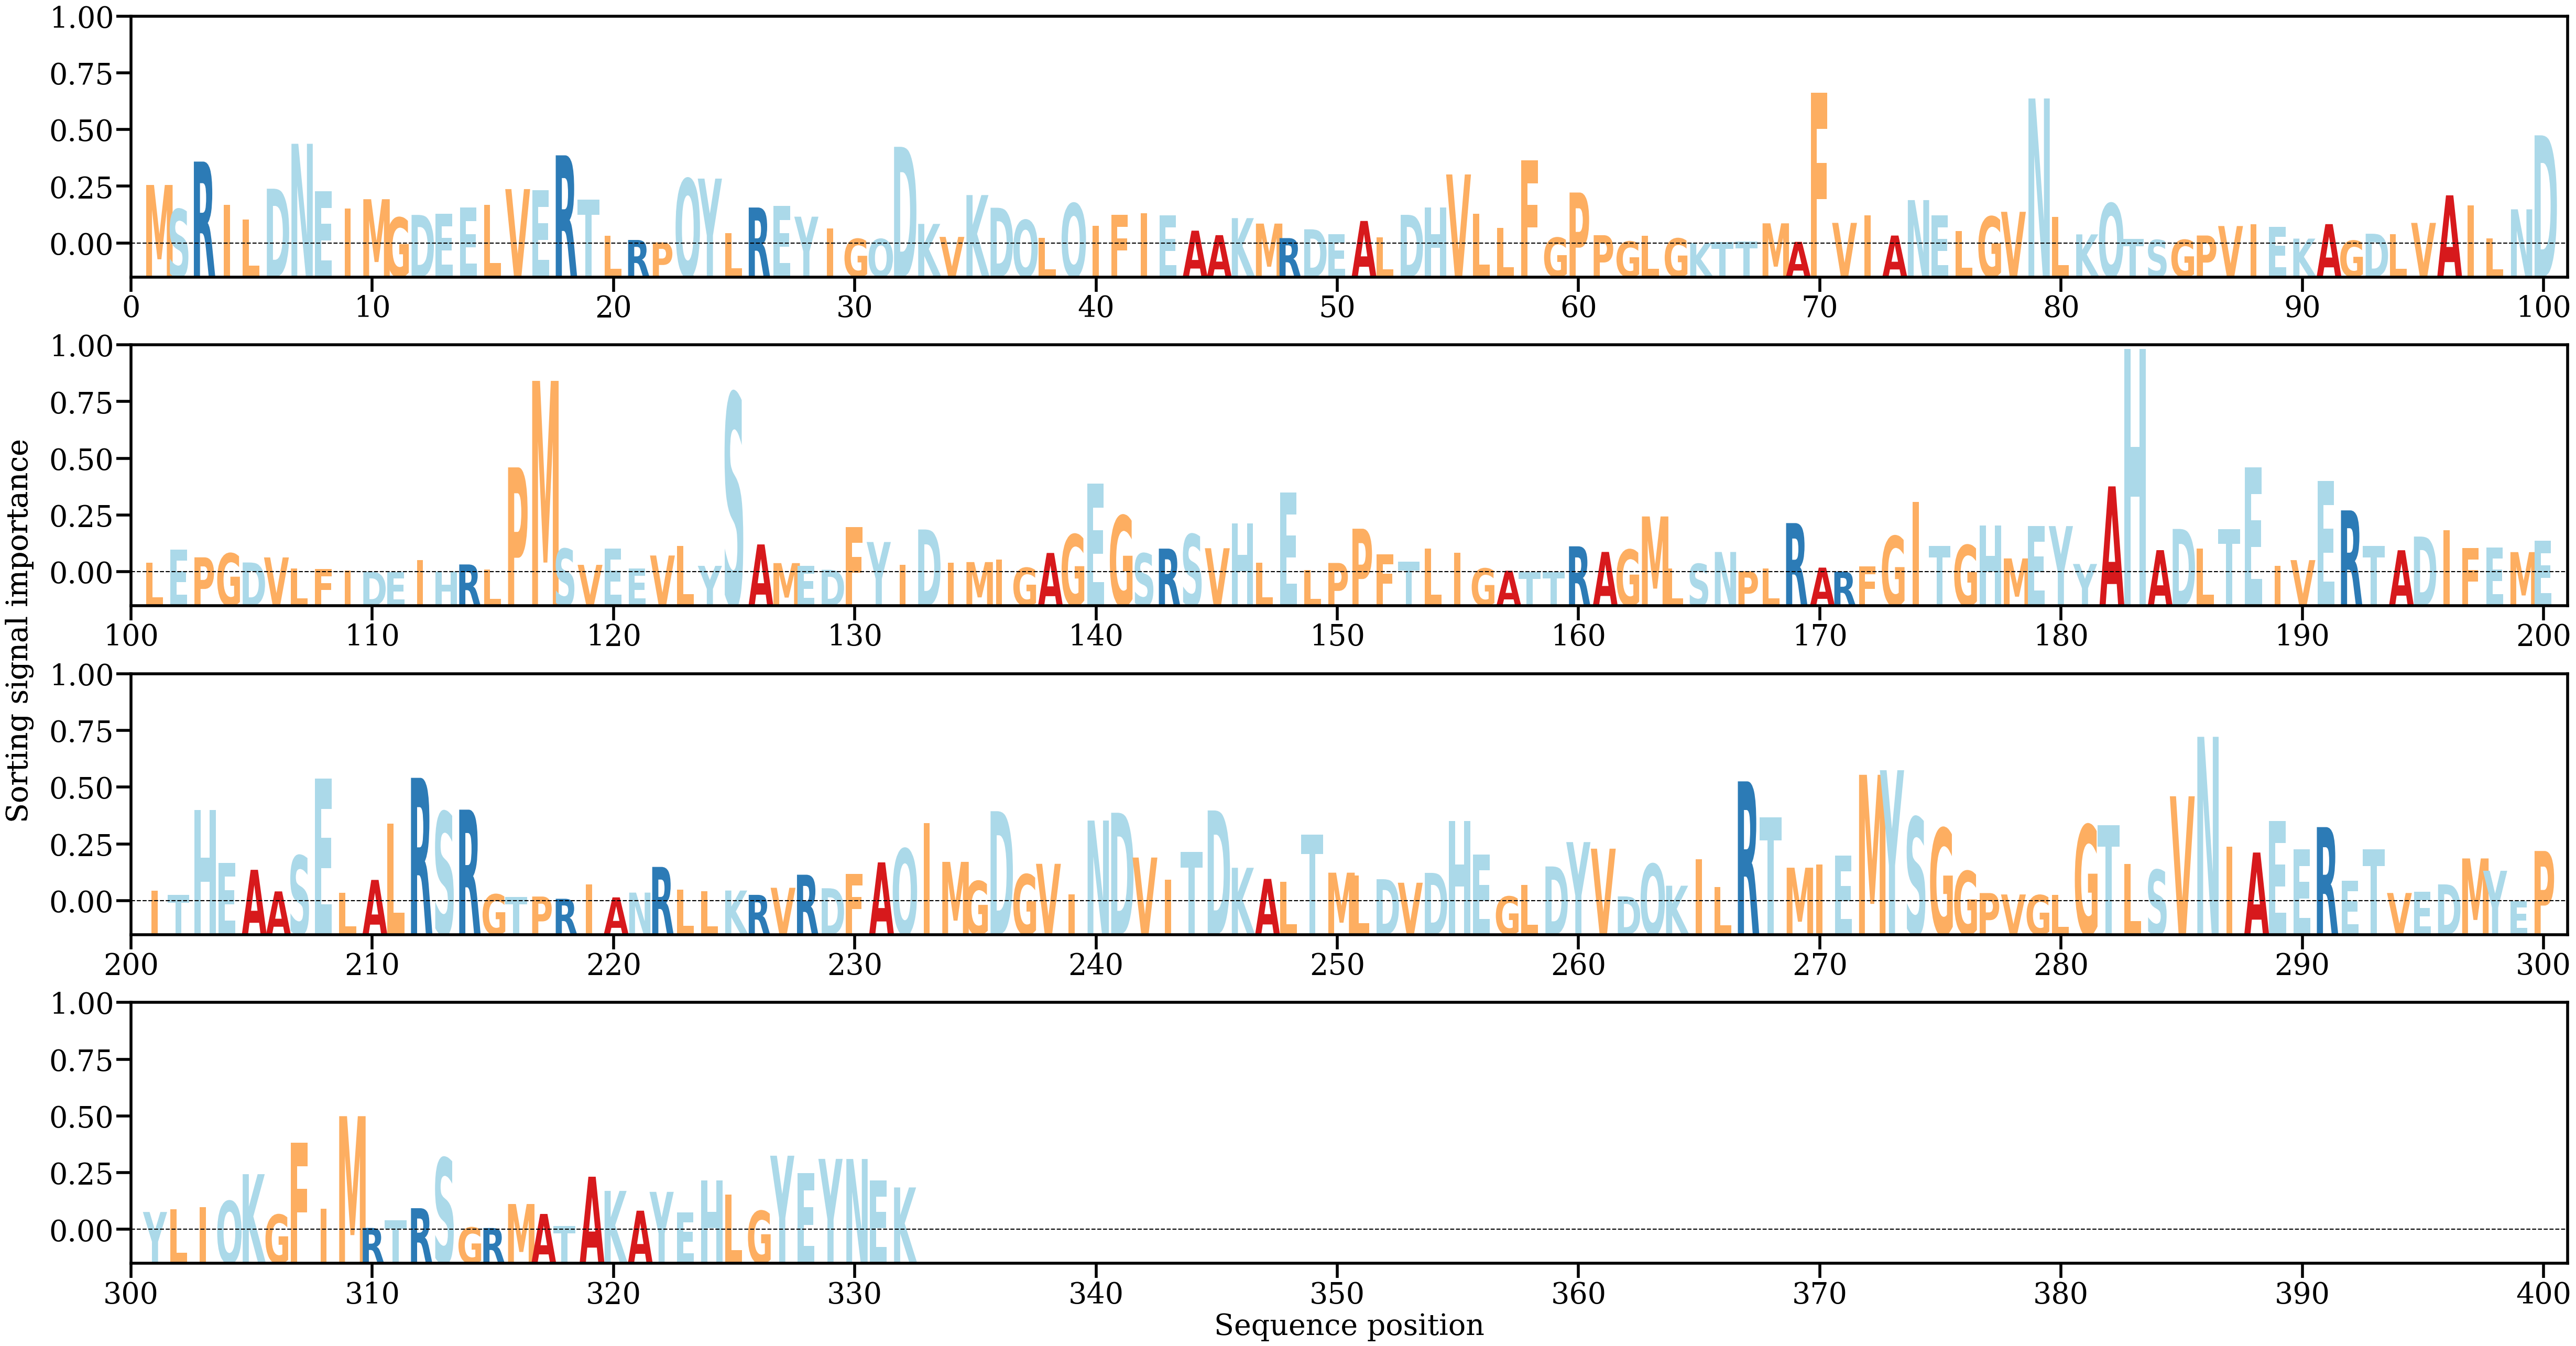

The data file committed next to this chart (first rows):
AA, Alpha
M, [0.00511229]
S, [0.00300684]
R, [0.00713968]
I, [0.0033817]
L, [0.00211445]
D, [0.00478768]
N, [0.00868409]
E, [0.00455979]
I, [0.00308412]
M, [0.00387585]
G, [0.00227998]
D, [0.00251403]
E, [0.00260603]
E, [0.00315264]
L, [0.00340349]
V, [0.00475403]
E, [0.00467042]
R, [0.0076831]
T, [0.00382802]
L, [0.00069653]
R, [0.00034091]
P, [0.00013074]
Q, [0.00564578]
Y, [0.00566372]
L, [0.00092322]
R, [0.00315507]
E, [0.003275]
Y, [0.00236015]
I, [0.00131864]
G, [0.00043859]
Q, [0.00042591]
D, [0.00842206]
K, [0.00173363]
V, [0.00060693]
K, [0.00423512]
D, [0.00313446]
Q, [0.00206716]
L, [0.00053672]
Q, [0.00350833]
I, [0.0015673]
F, [0.00251314]
I, [0.00265261]
E, [0.00249431]
A, [0.00114658]
A, [0.00075713]
K, [0.00223514]
M, [0.00176038]
R, [0.00050125]
D, [0.00126511]
E, [0.00086065]
A, [0.00198889]
L, [0.00056279]
D, [0.00252135]
H, [0.00313752]
V, [0.00602426]
L, [0.00262064]
L, [0.00137624]
F, [0.00724295]
G, [0.00054267]
P, [0.00445666]
... 272 more rows
